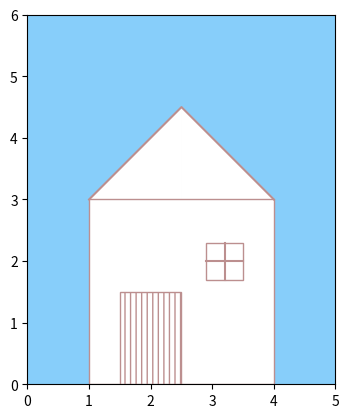

Reproduce this figure in Python.
import matplotlib.pyplot as plt
import numpy as np
from matplotlib.patches import Rectangle

fig,ax = plt.subplots(subplot_kw={"aspect":"equal"})

x1 = np.arange(1,2.6,0.1)
y1 = x1+2

x2 = np.arange(2.5,4.1,0.1)
y2 = -x2+7

# set background color
rectangle = ax.patch
rectangle.set_facecolor("lightskyblue")

# house
rectangle1 = Rectangle((1,0),3,3,facecolor="w",edgecolor="rosybrown")

# door
rectangle2 = Rectangle((1.5,0),1,1.5,facecolor="w",edgecolor="rosybrown",hatch="|||")

# window
rectangle3 = Rectangle((2.9,1.7),0.6,0.6,facecolor="w",edgecolor="rosybrown")

rectangle_list = [rectangle1,rectangle2,rectangle3]

# roof line
ax.plot([1,2.5,4],[3,4.5,3],color="rosybrown")

# window line
ax.plot([3.2,3.2],[1.7,2.3],color="rosybrown")
ax.plot([2.9,3.5],[2.0,2.0],color="rosybrown")

# roof filled color
ax.fill_between(x1,3,y1,color="w",interpolate=True)
ax.fill_between(x2,3,y2,color="w",interpolate=True)

for rect in rectangle_list:
    ax.add_patch(rect)

ax.axis([0,5,0,6])

plt.show()
